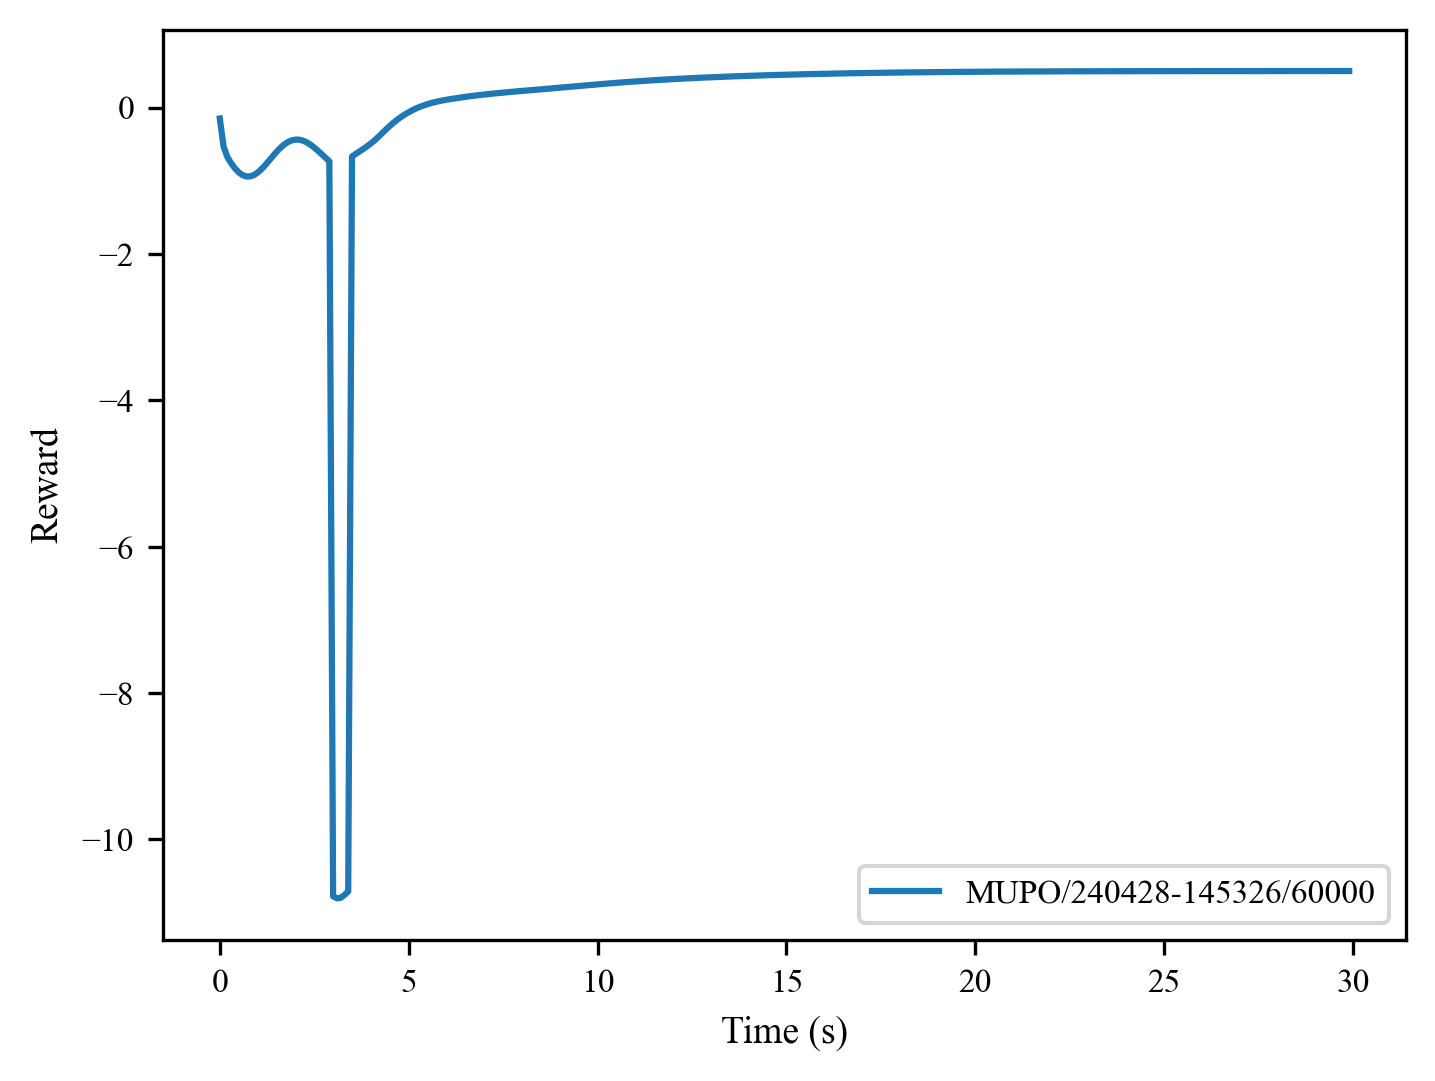

Source data for this figure (header and first rows):
, 0, 1, 2, 3, 4, 5, 6, 7, 8, 9, 10, 11, 12, 13, 14, 15, 16, 17, 18, 19, 20, 21, 22
0, -0.1496, -0.5332, -0.6756, -0.7604, -0.8302, -0.8849, -0.9223, -0.9412, -0.9412, -0.9233, -0.8897, -0.8434, -0.7879, -0.7273, -0.6654, -0.6061, -0.5525, -0.5073, -0.4724, -0.4491, -0.4381, -0.4392, -0.4519
